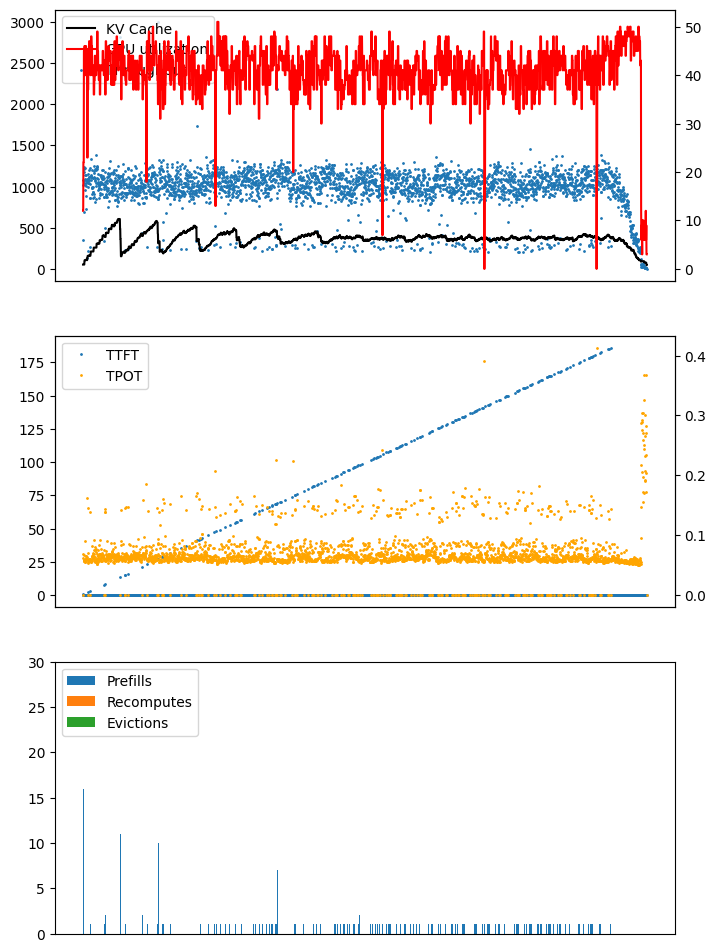

Values plotted in this chart, from the file beside it:
ts, kv, compute, throughput, ttft, tpot, is_prefill, num_seqs, seq_id
15:22:34.783, , , , , , True, 16, 
15:22:35.054, 0.9, 12, 353.8, 0.3991, 0.0, , , 
15:22:35.121, 0.9, 12, 1080, 0.0, 0.06796, , , 
15:22:35.182, 0.9, 22, 1020, 0.0, 0.06158, , , 
15:22:35.239, 0.9, 22, 1171, 0.0, 0.05654, , , 
15:22:35.306, 0.9, 22, 696.7, 0.0, 0.06749, , , 
15:22:35.365, 0.9, 45, 1218, 0.0, 0.0583, , , 
15:22:35.421, 0.9, 45, 1069, 0.0, 0.05658, , , 
15:22:35.480, 0.9, 45, 1234, 0.0, 0.05892, , , 
15:22:35.538, 1.6, 46, 1046, 0.0, 0.05745, , , 
15:22:35.629, 1.8, 46, 959.8, 0.0, 0.091, , , 
15:22:35.684, 1.8, 46, 1093, 0.0, 0.05526, , , 
15:22:35.741, 1.8, 40, 1144, 0.0, 0.05668, , , 
15:22:35.798, 1.8, 40, 1015, 0.0, 0.05735, , , 
15:22:35.853, 1.8, 40, 1224, 0.0, 0.05439, , , 
15:22:35.918, 1.8, 40, 732.9, 0.0, 0.06556, , , 
15:22:35.976, 1.8, 46, 1142, 0.0, 0.05878, , , 
15:22:36.038, 1.9, 46, 1042, 0.0, 0.06113, , , 
15:22:36.103, 1.9, 46, 882.7, 0.0, 0.06506, , , 
15:22:36.163, 1.9, 43, 1083, 0.0, 0.05995, , , 
15:22:36.222, 1.9, 43, 1013, 0.0, 0.05948, , , 
15:22:36.285, 1.9, 43, 1074, 0.0, 0.06311, , , 
15:22:36.343, 1.9, 45, 1078, 0.0, 0.05771, , , 
15:22:36.505, 1.9, 45, 133.2, 0.0, 0.1627, , , 
15:22:36.566, 1.8, 23, 1095, 0.0, 0.06028, , , 
15:22:36.627, 2.3, 23, 1065, 0.0, 0.06095, , , 
15:22:36.631, , , , , , True, 1, 
15:22:36.710, 2.7, 23, 217.4, 2.055, 0.0, , , 
15:22:36.772, 2.7, 37, 1047, 0.0, 0.1453, , , 
15:22:36.828, 2.7, 37, 1095, 0.0, 0.05549, , , 
15:22:36.889, 2.7, 37, 1158, 0.0, 0.05427, , , 
15:22:36.953, 2.7, 44, 989.5, 0.0, 0.07101, , , 
15:22:37.010, 2.7, 44, 1075, 0.0, 0.05681, , , 
15:22:37.067, 2.7, 44, 1121, 0.0, 0.05677, , , 
15:22:37.124, 2.7, 44, 1117, 0.0, 0.05711, , , 
15:22:37.184, 2.8, 47, 1195, 0.0, 0.06049, , , 
15:22:37.242, 2.8, 47, 1038, 0.0, 0.05728, , , 
15:22:37.300, 2.8, 47, 1078, 0.0, 0.05856, , , 
15:22:37.361, 2.7, 47, 866.9, 0.0, 0.06047, , , 
15:22:37.365, , , , , , True, 1, 
15:22:37.443, 2.7, 47, 271.1, 2.787, 0.0, , , 
15:22:37.499, 2.7, 47, 1222, 0.0, 0.1385, , , 
15:22:37.556, 2.7, 40, 1032, 0.0, 0.05635, , , 
15:22:37.612, 3.0, 40, 1120, 0.0, 0.05633, , , 
15:22:37.667, 3.4, 40, 1133, 0.0, 0.05479, , , 
15:22:37.721, 3.6, 40, 1334, 0.0, 0.05495, , , 
15:22:37.778, 3.6, 48, 1144, 0.0, 0.0567, , , 
15:22:37.835, 3.6, 48, 1116, 0.0, 0.05705, , , 
15:22:37.893, 3.6, 48, 1081, 0.0, 0.05735, , , 
15:22:37.954, 3.6, 46, 1200, 0.0, 0.061, , , 
15:22:38.019, 3.6, 46, 984.0, 0.0, 0.06519, , , 
15:22:38.102, 3.6, 46, 906.3, 0.0, 0.08237, , , 
15:22:38.164, 3.6, 40, 999.1, 0.0, 0.06323, , , 
15:22:38.230, 3.6, 40, 984.2, 0.0, 0.06529, , , 
15:22:38.292, 3.6, 40, 1110, 0.0, 0.06167, , , 
15:22:38.355, 3.6, 40, 939.1, 0.0, 0.06331, , , 
15:22:38.416, 3.6, 40, 1102, 0.0, 0.06104, , , 
15:22:38.484, 3.6, 40, 933.7, 0.0, 0.06875, , , 
15:22:38.555, 3.6, 42, 862.7, 0.0, 0.07045, , , 
15:22:38.619, 3.6, 42, 993.2, 0.0, 0.06452, , , 
... 3,095 more rows
